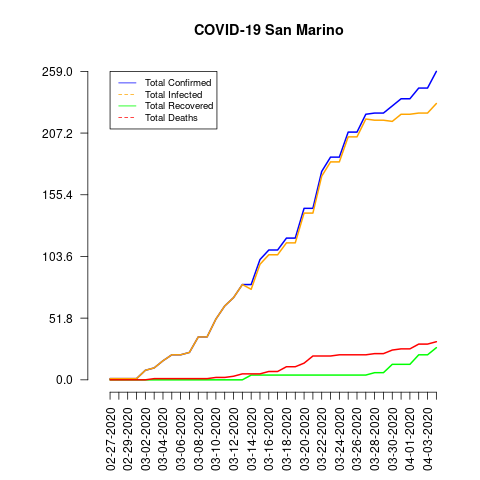

The table this chart was drawn from, first rows:
date, total_confirmed, total_deaths, total_recovered, total_infected, mortality_rate, recovery_rate, daily_growth_rate
02-27-2020, 1, 0, 0, 1, 0.0, 0.0, 0
02-28-2020, 1, 0, 0, 1, 0.0, 0.0, 0.0
02-29-2020, 1, 0, 0, 1, 0.0, 0.0, 0.0
03-01-2020, 1, 0, 0, 1, 0.0, 0.0, 0.0
03-02-2020, 8, 0, 0, 8, 0.0, 0.0, 7.0
03-03-2020, 10, 1, 0, 10, 10.0, 0.0, 0.25
03-04-2020, 16, 1, 0, 16, 6.25, 0.0, 0.6
03-05-2020, 21, 1, 0, 21, 4.76, 0.0, 0.3125
03-06-2020, 21, 1, 0, 21, 4.76, 0.0, 0.0
03-07-2020, 23, 1, 0, 23, 4.35, 0.0, 0.09524
03-08-2020, 36, 1, 0, 36, 2.78, 0.0, 0.5652
03-09-2020, 36, 1, 0, 36, 2.78, 0.0, 0.0
03-10-2020, 51, 2, 0, 51, 3.92, 0.0, 0.4167
03-11-2020, 62, 2, 0, 62, 3.23, 0.0, 0.2157
03-12-2020, 69, 3, 0, 69, 4.35, 0.0, 0.1129
03-13-2020, 80, 5, 0, 80, 6.25, 0.0, 0.1594
03-14-2020, 80, 5, 4, 76, 6.25, 5.0, 0.0
03-15-2020, 101, 5, 4, 97, 4.95, 3.96, 0.2625
03-16-2020, 109, 7, 4, 105, 6.42, 3.67, 0.07921
03-17-2020, 109, 7, 4, 105, 6.42, 3.67, 0.0
03-18-2020, 119, 11, 4, 115, 9.24, 3.36, 0.09174
03-19-2020, 119, 11, 4, 115, 9.24, 3.36, 0.0
03-20-2020, 144, 14, 4, 140, 9.72, 2.78, 0.2101
03-21-2020, 144, 20, 4, 140, 13.89, 2.78, 0.0
03-22-2020, 175, 20, 4, 171, 11.43, 2.29, 0.2153
03-23-2020, 187, 20, 4, 183, 10.7, 2.14, 0.06857
03-24-2020, 187, 21, 4, 183, 11.23, 2.14, 0.0
03-25-2020, 208, 21, 4, 204, 10.1, 1.92, 0.1123
03-26-2020, 208, 21, 4, 204, 10.1, 1.92, 0.0
03-27-2020, 223, 21, 4, 219, 9.42, 1.79, 0.07212
03-28-2020, 224, 22, 6, 218, 9.82, 2.68, 0.004484
03-29-2020, 224, 22, 6, 218, 9.82, 2.68, 0.0
03-30-2020, 230, 25, 13, 217, 10.87, 5.65, 0.02679
03-31-2020, 236, 26, 13, 223, 11.02, 5.51, 0.02609
04-01-2020, 236, 26, 13, 223, 11.02, 5.51, 0.0
04-02-2020, 245, 30, 21, 224, 12.24, 8.57, 0.03814
04-03-2020, 245, 30, 21, 224, 12.24, 8.57, 0.0
04-04-2020, 259, 32, 27, 232, 12.36, 10.42, 0.05714
